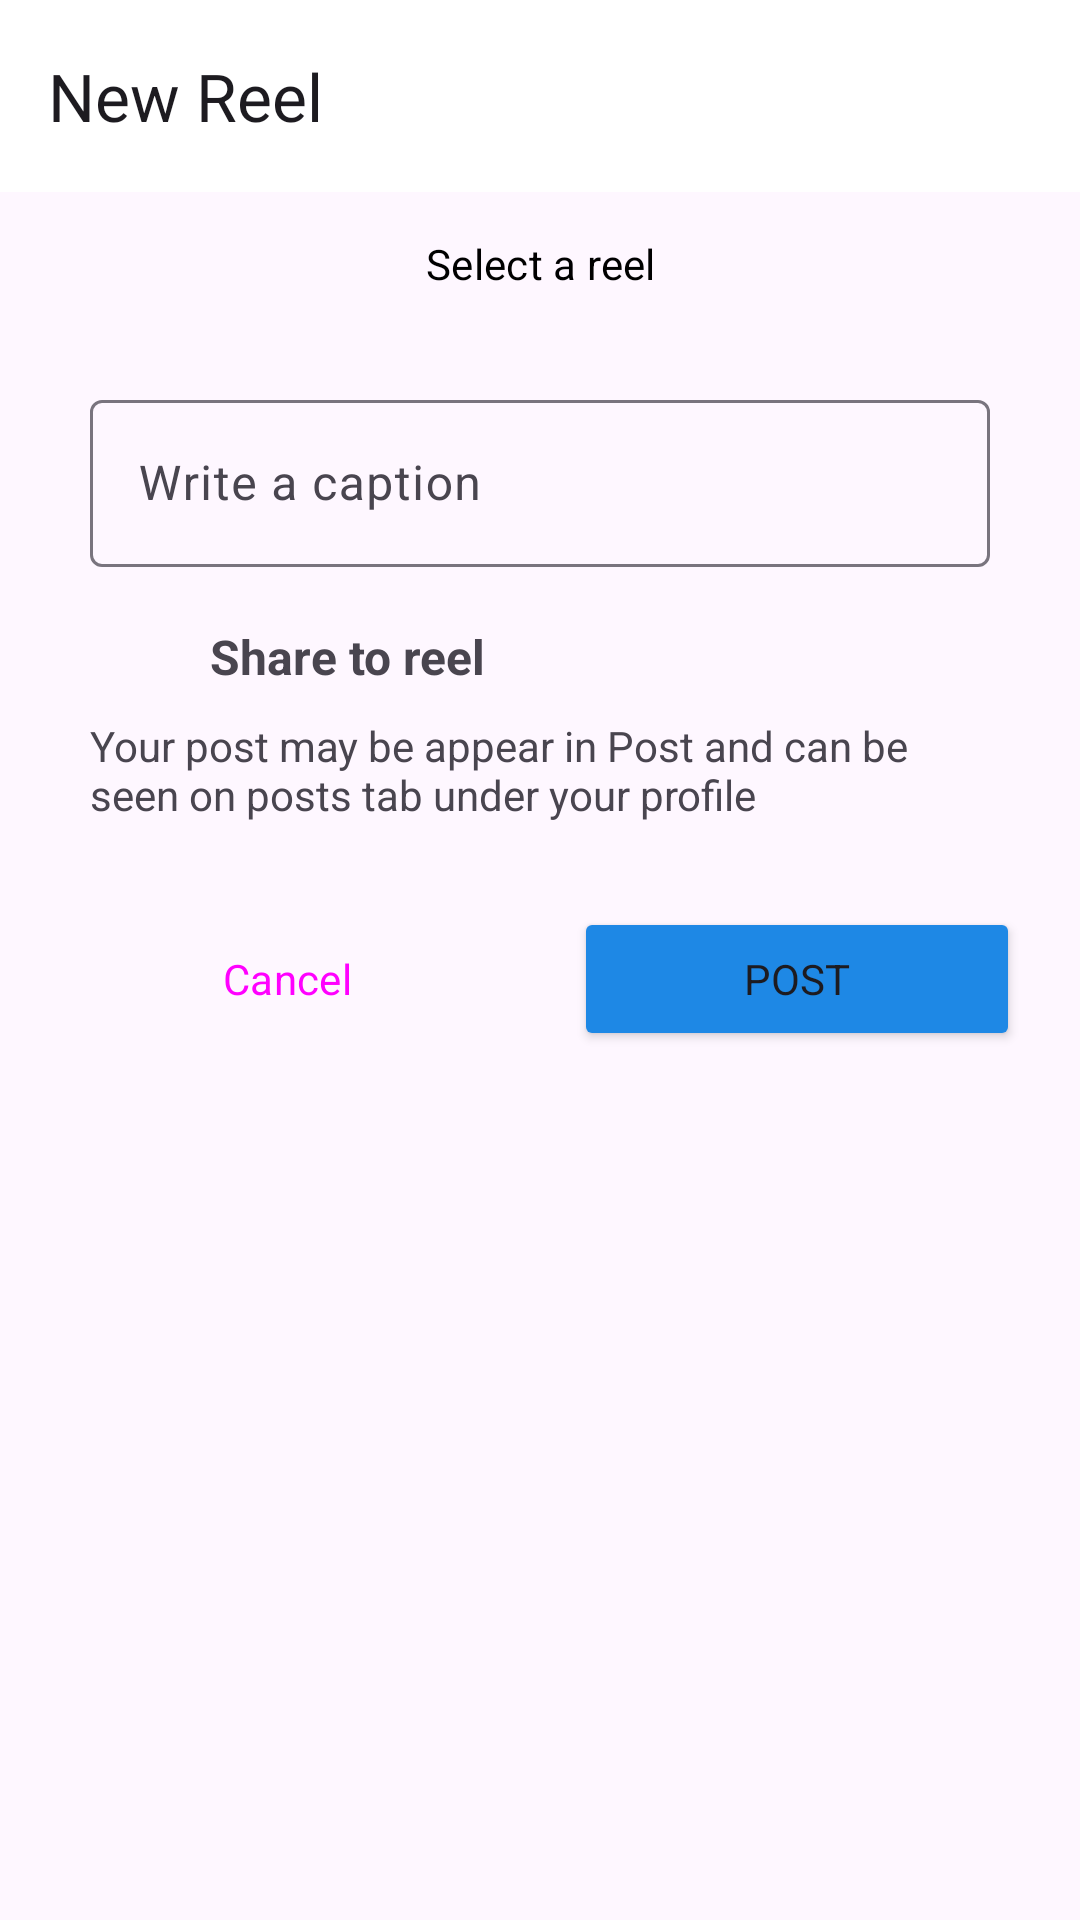

Layout XML and referenced resources for this Android screen:
<!-- AndroidManifest.xml: application theme Theme.MySocial -->
<!-- res/layout/activity_reels.xml -->
<?xml version="1.0" encoding="utf-8"?>
<androidx.constraintlayout.widget.ConstraintLayout xmlns:android="http://schemas.android.com/apk/res/android"
    xmlns:app="http://schemas.android.com/apk/res-auto"
    xmlns:tools="http://schemas.android.com/tools"
    android:id="@+id/main"
    android:layout_width="match_parent"
    android:layout_height="match_parent"
    tools:context=".post.ReelsActivity">

    <com.google.android.material.appbar.MaterialToolbar
        android:id="@+id/toolbar"
        android:layout_width="match_parent"
        android:layout_height="wrap_content"
        android:background="#FFFFFF"
        android:minHeight="?attr/actionBarSize"
        android:theme="?attr/actionBarTheme"
        app:layout_constraintEnd_toEndOf="parent"
        app:layout_constraintStart_toStartOf="parent"
        app:layout_constraintTop_toTopOf="parent"
        app:title="New Reel"/>

    <Button
        android:id="@+id/select_reel"
        android:layout_width="300dp"
        android:layout_height="wrap_content"
        style="@style/Widget.Material3.Button.OutlinedButton"
        android:text="Select a reel"
        android:textColor="@color/black"
        app:layout_constraintEnd_toEndOf="@+id/toolbar"
        app:layout_constraintStart_toStartOf="@+id/toolbar"
        app:layout_constraintTop_toBottomOf="@+id/toolbar" />

    <com.google.android.material.textfield.TextInputLayout
        android:id="@+id/caption"
        android:layout_width="0dp"
        android:layout_height="wrap_content"
        android:layout_marginTop="16dp"
        android:hint="Write a caption"
        android:visibility="visible"
        app:layout_constraintEnd_toEndOf="@+id/select_reel"
        app:layout_constraintStart_toStartOf="@+id/select_reel"
        app:layout_constraintTop_toBottomOf="@+id/select_reel">

        <com.google.android.material.textfield.TextInputEditText
            android:layout_width="match_parent"
            android:layout_height="wrap_content"
            android:visibility="visible" />

    </com.google.android.material.textfield.TextInputLayout>

    <LinearLayout
        android:id="@+id/post"
        android:layout_width="match_parent"
        android:layout_height="wrap_content"
        android:layout_margin="10dp"
        android:orientation="horizontal"
        app:layout_constraintEnd_toEndOf="parent"
        app:layout_constraintStart_toStartOf="parent"
        app:layout_constraintTop_toBottomOf="@+id/caption">

        <ImageView
            android:layout_width="40dp"
            android:layout_height="40dp"
            android:padding="5dp"
            android:src="@drawable/video" />

        <TextView
            android:layout_width="wrap_content"
            android:layout_height="match_parent"
            android:layout_marginLeft="20dp"
            android:layout_weight="1"
            android:gravity="center_vertical"
            android:text="Share to reel"
            android:textSize="16sp"
            android:textStyle="bold" />
    </LinearLayout>

    <TextView
        android:id="@+id/textView3"
        android:layout_width="wrap_content"
        android:layout_height="wrap_content"
        android:paddingLeft="20dp"
        android:paddingRight="40dp"
        android:text="Your post may be appear in Post and can be seen on posts tab under your profile"
        app:layout_constraintStart_toStartOf="@+id/post"
        app:layout_constraintTop_toBottomOf="@+id/post" />

    <LinearLayout
        android:layout_width="match_parent"
        android:layout_height="wrap_content"
        android:layout_marginTop="8dp"
        android:orientation="horizontal"
        android:padding="10dp"
        app:layout_constraintTop_toBottomOf="@+id/textView3">

        <Button
            android:id="@+id/cancel_button"
            style="@style/Widget.Material3.Button.OutlinedButton"
            android:layout_width="wrap_content"
            android:layout_height="wrap_content"
            android:layout_margin="10dp"
            android:layout_weight="1"
            android:text="Cancel" />

        <Button
            android:id="@+id/post_button"
            android:layout_width="wrap_content"
            android:layout_height="wrap_content"
            android:layout_margin="10dp"
            android:layout_weight="1"
            android:text="Post"
            android:backgroundTint="@color/blue"/>
    </LinearLayout>

</androidx.constraintlayout.widget.ConstraintLayout>
<!-- resources referenced by this layout -->
<resources>
  <color name="black">#FF000000</color>
  <color name="blue">#1E88E5</color>
  <style name="Theme.MySocial" parent="Base.Theme.MySocial" />
  <style name="Base.Theme.MySocial" parent="Theme.Material3.DayNight.NoActionBar">
          
          
          <item name="android:statusBarColor">@android:color/transparent</item>
          <item name="fontFamily">@font/aldrich</item>
      </style>
</resources>
